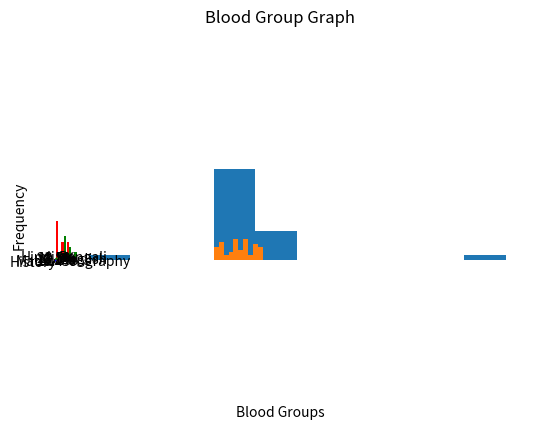

Here is the Python script that generated this plot:
import matplotlib.pyplot as plt 
  
#blood groups
groups=['O+','A+','B+','AB+','O-','A-','B-','AB-']

# frequencies 
freq = [15,3,7,9,7,5,1,3]
  
# labels for bars 
tick_label = ['O+','A+','B+','AB+','O-','A-','B-','AB-'] 
  
# plotting a bar chart 
plt.bar(groups, freq, tick_label = tick_label, width = 0.8, color = ['red', 'green']) 
  
# naming the x-axis 
plt.xlabel('Blood Groups') 
# naming the y-axis 
plt.ylabel('Frequency') 
# plot title 
plt.title('Blood Group Graph') 
  
# function to show the plot 
plt.show() 
import matplotlib.pyplot as plt 

# defining labels 
subjects = ['English', 'Bengali', 'Hindi', 'Maths', 'History', 'Geography'] 

# portion covered by each label 
slices = [30, 70, 80, 60, 50, 82] 

# color for each label 
colors = ['red', 'yellow', 'green', 'blue','orange','chocolate'] 

# plotting the pie chart 
plt.pie(slices, labels = subjects, colors=colors, autopct = '%0.1f%%',  explode = (0.1, 0, 0, 0, 0, 0)) 

plt.axis('equal') 

# showing the plot 
plt.show()
import numpy as np
import matplotlib.pyplot as plt

# defining heights
heights=np.array([172, 61, 75, 61, 69, 61, 12, 63, 60, 79, 68, 63, 79, 68, 69, 70, 68, 68, 65, 73, 63, 71, 62, 66
, 69, 66, 77, 62, 77, 63, 70, 66, 172, 74, 62 ,79, 69, 77, 64, 72, 77, 76, 72, 78, 78, 60, 73, 76,
 70, 12])

# plot the histogram
plt.hist(heights)
plt.show()
print('Original Heights:',heights)

# change the heights
heights[heights==12]=72
heights[heights==172]=72

# plot the new histogram
plt.hist(heights)
plt.show()
print('New Heights:',heights)